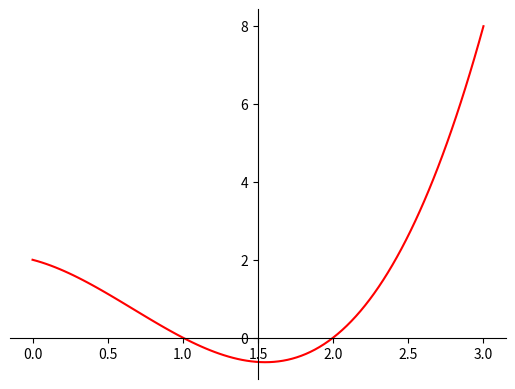

Recreate this plot in Python.
import numpy as np
import matplotlib.pyplot as plt

x = np.linspace(0,3,100)
y=x**3 -2*x**2 -x + 2

fig = plt.figure()
axdef = fig.add_subplot(1, 1, 1)
axdef.spines['left'].set_position('center')
axdef.spines['bottom'].set_position('zero')
axdef.spines['right'].set_color('none')
axdef.spines['top'].set_color('none')
axdef.xaxis.set_ticks_position('bottom')
axdef.yaxis.set_ticks_position('left')

plt.plot(x,y, 'r')
plt.show()

print('Value of x at the minimum of the function', x[np.argmin(y)])

FirstDerivative = lambda x: 3*x**2-4*x -1 
SecondDerivative = lambda x: 6*x-4  

ActualX = 3 
PrecisionValue = 0.000001 
PreviousStepSize = 1 
MaxIteration = 10000 
IterationCounter = 0 


while PreviousStepSize > PrecisionValue and IterationCounter < MaxIteration:
    PreviousX = ActualX
    ActualX = ActualX - FirstDerivative(PreviousX)/ SecondDerivative(PreviousX)
    PreviousStepSize = abs(ActualX - PreviousX) 
    IterationCounter = IterationCounter+1 
    print("Number of iterations = ",IterationCounter,"\nActual value of x  is = ",ActualX) 
    
print("X value of f(x) minimum = ", ActualX)